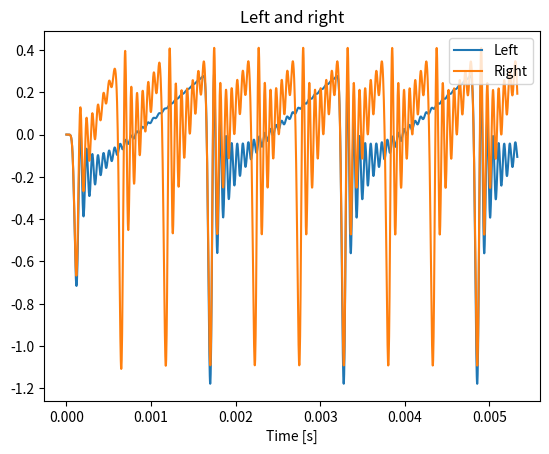
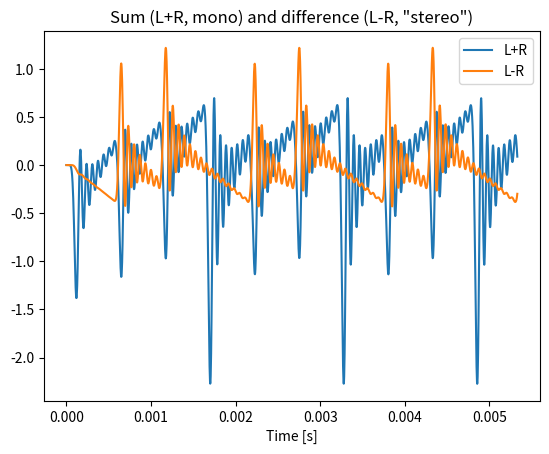
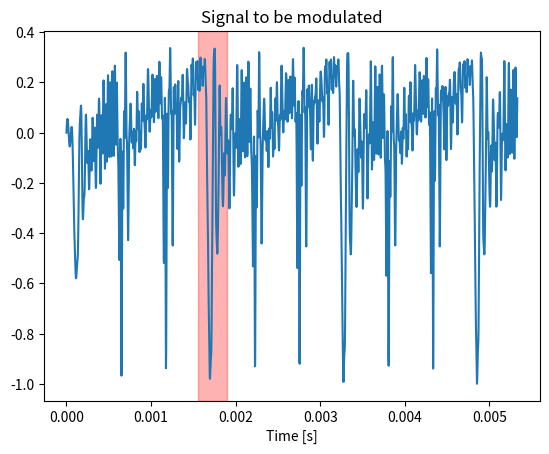
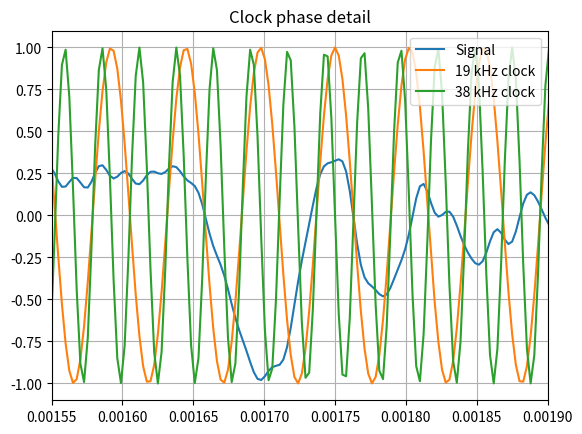
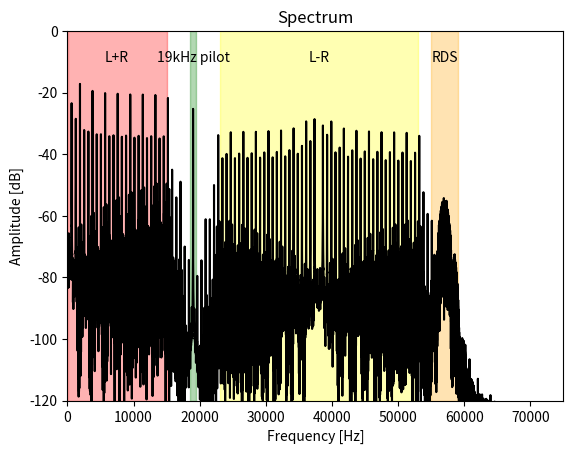

Source code (Python) for these figures, in order:
# -*- coding: utf-8 -*-
"""
Created on Fri May 10 11:48:15 2019

This script creates a baseband signal for testing
stereo FM broadcast receiver.

The signal is what the FM demodulator would output and can be 
used to verify e.g. correct regeneration of clock signals.

[redacted]
"""

import numpy as np
from scipy import signal
from scipy.io import wavfile
import matplotlib.pyplot as plt

#####
# Configuration
write_wavs = False          # Write waveform files in the end
do_plots = True             # Plot signal waveforms etc
plot_preemp = False         # Plot frequency response of pre-emphasis filter (requires do_plots = True)

#####
# Helper functions

# From https://stackoverflow.com/questions/12093594/how-to-implement-band-pass-butterworth-filter-with-scipy-signal-butter
def butter_bandpass(lowcut, highcut, fs, order=5):
    nyq = 0.5 * fs
    low = lowcut / nyq
    high = highcut / nyq
    b, a = signal.butter(order, [low, high], btype='band')
    return b, a


def butter_bandpass_filter(data, lowcut, highcut, fs, order=5):
    b, a = butter_bandpass(lowcut, highcut, fs, order=order)
    y = signal.lfilter(b, a, data)
    return y


# Analog filter transfer function was found in
# Gnuradio documentation at
# https://github.com/gnuradio/gnuradio/blob/master/gr-analog/python/analog/fm_emph.py
def fm_preemp(data, fs, tau=75e-6):
    global plot_preemp

    zeros = [-1/tau]
    poles = [-1/(3.097e-6)]     # Roll-off at 40 kHz
    gain = 1                    # Gain is fixed later
    
    # First create digital counterpart from the analog filter
    z, p, k = signal.bilinear_zpk(zeros, poles, gain, fs)
    
    # Then convert it to sos type for more stability
    sos_filter = signal.zpk2sos(z, p, k)

    # Find gain at 0 Hz
    w, h = signal.sosfreqz(sos_filter, worN=[0], fs=fs)

    # Apply so much gain that 0 Hz = 0 dB
    # and re-create the filter
    sos_filter = signal.zpk2sos(z, p, k/np.abs(h[0]))

    if do_plots and plot_preemp:
        # Draw the filter frequency response
        w, h = signal.sosfreqz(sos_filter, worN=1500, fs=fs)
        plt.figure(10)
        plt.subplot(2, 1, 1)
        db = 20*np.log10(np.abs(h))
        plt.plot(w/np.pi, db)
        plt.ylim(-5, 35)
        plt.grid(True)
        plt.yticks([30, 20, 10, 0])
        plt.ylabel('Gain [dB]')
        plt.title('Frequency Response')
        plt.subplot(2, 1, 2)
        plt.plot(w/np.pi, np.angle(h))
        plt.grid(True)
        plt.yticks([-np.pi, -0.5*np.pi, 0, 0.5*np.pi, np.pi],
                   [r'$-\pi$', r'$-\pi/2$', '0', r'$\pi/2$', r'$\pi$'])
        plt.ylabel('Phase [rad]')
        plt.xlabel('Normalized frequency (1.0 = Nyquist)')
        plt.show()

    return signal.sosfilt(sos_filter, data)


####
# Code starts here

# Configuration
fs = 384000     # Sampling rate
t_end = 1       # 1 second of data
samples = t_end * fs + 1

# Pilot signals
f_pilot = 19000.0         # FM pilot signal frequency
phase_pilot = 0.0       # in radians

# Left and right signal frequencies
f_left = f_pilot/30    # Left channel sawtooth
f_right = f_pilot/10  # Right channel sawtooth frequency

# RDS configuration
f_rds = 57000               # RDS carrier
phase_rds = phase_pilot
bps_rds = 1187.5          # RDS bps



plt.close("all")


# Generate base signals
time_array, Ts = np.linspace(0, t_end, samples, retstep = True)
left_array = .5 * signal.sawtooth(2. * np.pi * f_left * time_array)
right_array = .5 * signal.sawtooth(2. * np.pi * f_right * time_array)

# Low pass filter the channels @ 15 kHz
# Type I Chebyshev filter
lp_filter_b, lp_filter_a = signal.cheby1(11, .1, 15000. / (0.5 * fs), btype='lowpass', analog=False)
left_array = signal.lfilter(lp_filter_b, lp_filter_a, left_array)
right_array = signal.lfilter(lp_filter_b, lp_filter_a, right_array)


# Pre-emphasis before doing stereo calculations or anything
left_array = fm_preemp(left_array, fs, tau=75.0e-6)
right_array = fm_preemp(right_array, fs, tau=75.0e-6)

# Convert left and right to sum and difference for stereo encoding
mono_array = left_array + right_array       # Mono channel
stereo_array = left_array - right_array    # "Stereo" channel

pilot_array = np.sin(2. * np.pi * f_pilot * time_array + phase_pilot)
pilot2_array = np.sin(4. * np.pi * f_pilot * time_array + phase_pilot)




# Pseudo RDS-signal
rds_len = int(samples / (fs / bps_rds)) + 1       # Make sure this is longer than audio
rds_data = np.random.randint(0, high=2, size=rds_len)
rds_scale = fs / bps_rds

# Modulate
rds_array = np.empty_like(time_array)
for idx, t in enumerate(time_array):
    rds_array[idx] = np.sin(2. * np.pi * f_rds * t + phase_rds + np.pi*(1 - rds_data[int(idx // rds_scale)]))

rds_array = butter_bandpass_filter(rds_array, 55500, 58500, fs, order=5)




# Generate the signal to be FM modulated
signal_array = 0.9 * (.5 * mono_array + .5 * stereo_array * pilot2_array) + \
                0.1 * pilot_array +  \
                0.05 * rds_array
                
# Normalize all arrays so the plots look correct
norm_factor = 1. / np.max(np.abs(signal_array))
signal_array *= norm_factor
left_array *= norm_factor
right_array *= norm_factor
mono_array *= norm_factor
stereo_array *= norm_factor

# Do not normalize clocks as it's simpler if their amplitude is 1.0


# Plot everything
if do_plots:
    plt.figure(1)
    #plt.subplot(221)
    plt.title('Left and right')
    plt.xlabel('Time [s]')
    plt.plot(time_array[0:2048], left_array[0:2048], label='Left')
    plt.plot(time_array[0:2048], right_array[0:2048], label='Right')
    plt.legend(loc=1)
    
    plt.figure(2)
    #plt.subplot(222)
    plt.xlabel('Time [s]')
    plt.title('Sum (L+R, mono) and difference (L-R, "stereo")')
    plt.plot(time_array[0:2048], mono_array[0:2048], label='L+R')
    plt.plot(time_array[0:2048], stereo_array[0:2048], label='L-R')
    plt.legend(loc=1)
    
    plt.figure(3)
    plt.xlabel('Time [s]')
    plt.title('Signal to be modulated')
    plt.plot(time_array[0:2048], signal_array[0:2048], label='Signal')
    plt.axvspan(0.00155, 0.00190, alpha=0.3, color='red')
    
    plt.figure(4)
    #plt.subplot(223)
    plt.plot(time_array[0:2048], signal_array[0:2048], label='Signal')
    plt.plot(time_array[0:2048], pilot_array[0:2048], label='19 kHz clock')
    plt.plot(time_array[0:2048], pilot2_array[0:2048], label='38 kHz clock')
    plt.xlim([0.00155, 0.00190])
    plt.grid()
    plt.legend(loc=1)
    plt.title('Clock phase detail')
    
    # Calculate the spectrum and plot it
    plt.figure(5)
    #plt.subplot(224)
    signal_fft = np.fft.fft(signal_array)
    signal_fft_freqs = np.linspace(0.0, 1.0 / (2.0*Ts), samples//2) #np.fft.fftfreq(samples, d=Ts)
    plt.plot(signal_fft_freqs, 20. * np.log10(2.0/samples * np.abs(signal_fft[0:samples//2])), color='black')
    plt.xlim([0, 75000])
    plt.ylim([-120, 0])
    plt.xlabel('Frequency [Hz]')
    plt.ylabel('Amplitude [dB]')
    plt.title('Spectrum')
    plt.axvspan(30, 15000, alpha=0.3, color='red')
    plt.axvspan(18500, 19500, alpha=0.3, color='green')
    plt.axvspan(23000, 53000, alpha=0.3, color='yellow')
    plt.axvspan(55000, 59000, alpha=0.3, color='orange')
    plt.text(7500, -10, 'L+R', horizontalalignment='center')
    plt.text(19000, -10, '19kHz pilot', horizontalalignment='center')
    plt.text(38000, -10, 'L-R', horizontalalignment='center')
    plt.text(57000, -10, 'RDS', horizontalalignment='center')
    
    #plt.figure(6)
    #plt.plot(time_array[0:2048], rds_array[0:2048])


if write_wavs:
    # Write the ("demodulated") signal to wav
    wavfile.write("fm_demod_test.wav", fs, signal_array)
    
    # Write the original tracks to wav
    wavfile.write("fm_orig_channels.wav", fs, np.stack([left_array, right_array], axis=1))
